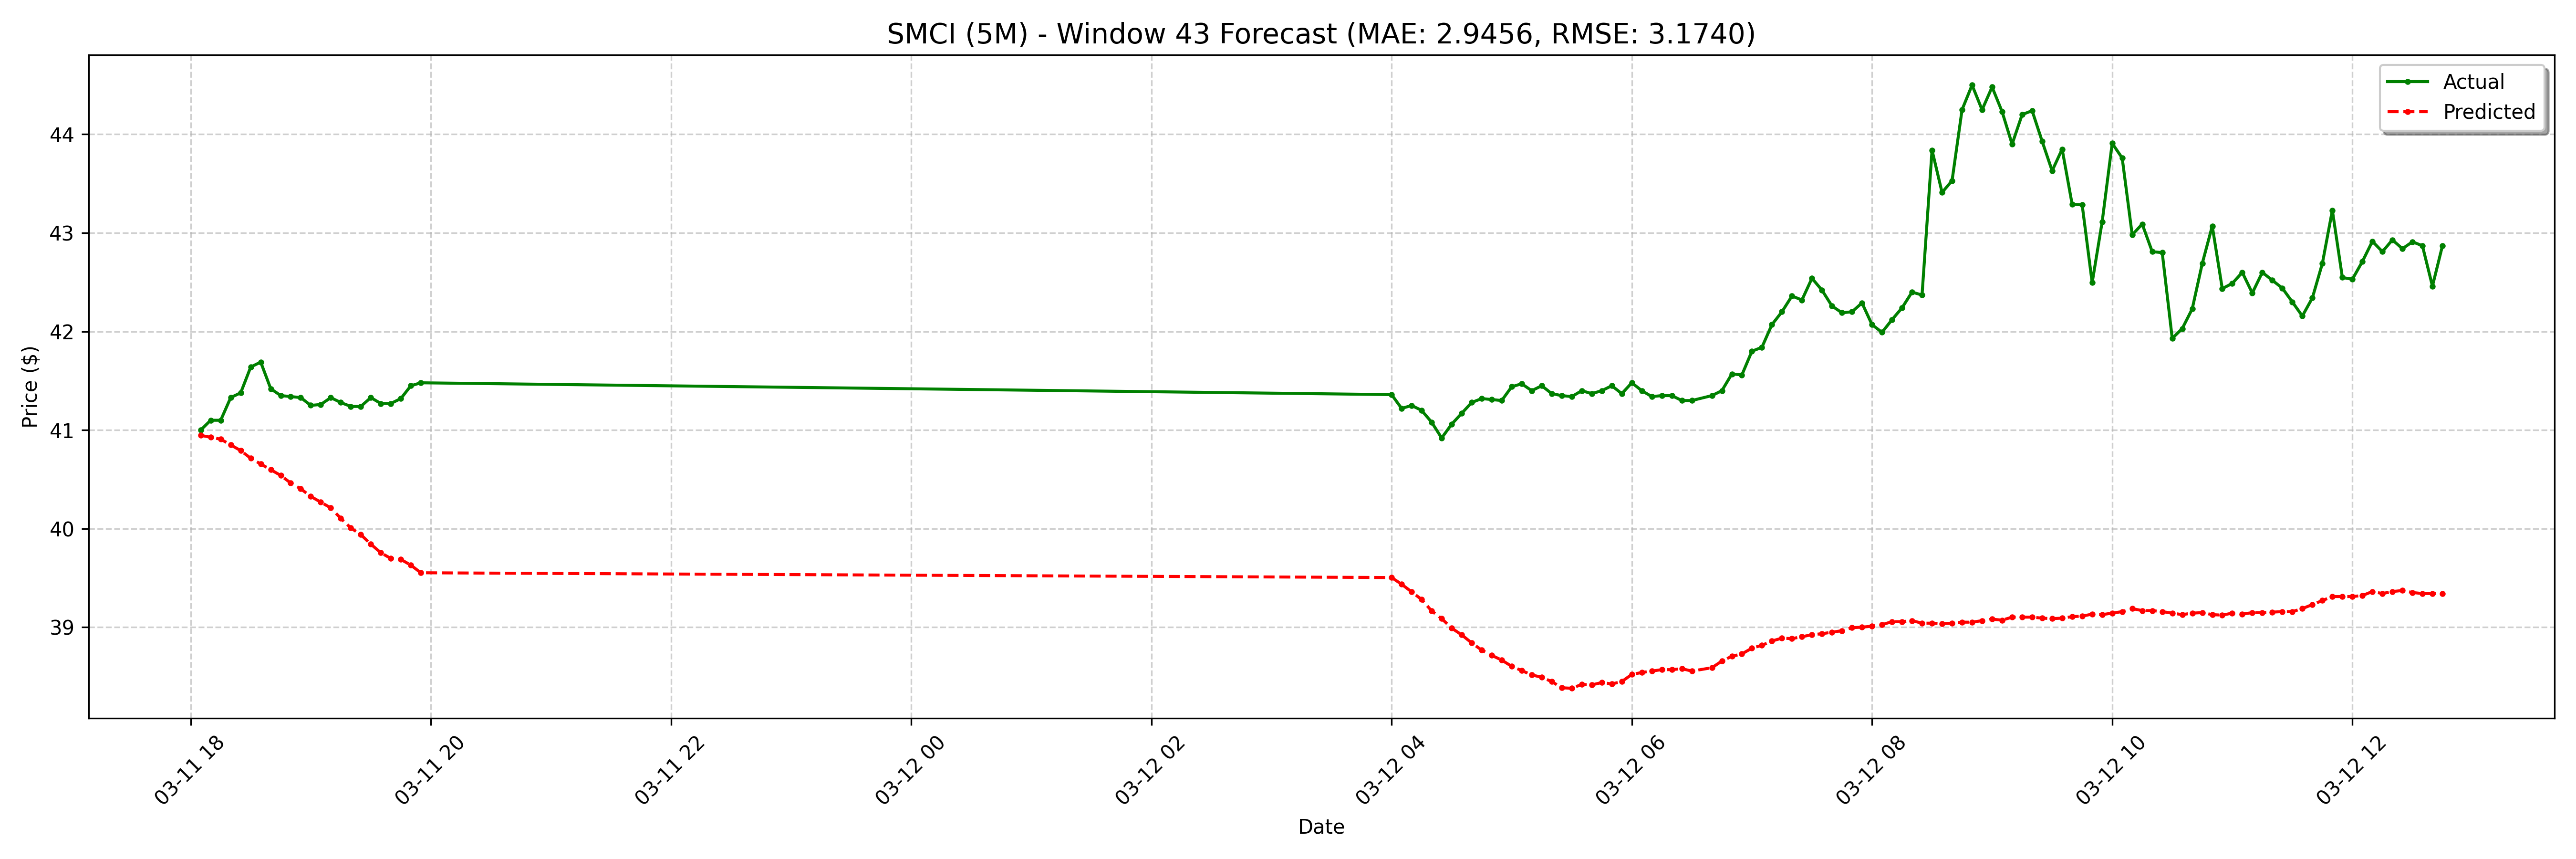

Data behind this chart, as committed beside it:
date, actual, forecast
2025-03-11 18:05:00-04:00, 41.0, 40.95
2025-03-11 18:10:00-04:00, 41.1, 40.93
2025-03-11 18:15:00-04:00, 41.1, 40.91
2025-03-11 18:20:00-04:00, 41.33, 40.85
2025-03-11 18:25:00-04:00, 41.38, 40.79
2025-03-11 18:30:00-04:00, 41.64, 40.71
2025-03-11 18:35:00-04:00, 41.69, 40.66
2025-03-11 18:40:00-04:00, 41.42, 40.6
2025-03-11 18:45:00-04:00, 41.35, 40.54
2025-03-11 18:50:00-04:00, 41.34, 40.46
2025-03-11 18:55:00-04:00, 41.33, 40.4
2025-03-11 19:00:00-04:00, 41.25, 40.33
2025-03-11 19:05:00-04:00, 41.26, 40.27
2025-03-11 19:10:00-04:00, 41.33, 40.21
2025-03-11 19:15:00-04:00, 41.28, 40.1
2025-03-11 19:20:00-04:00, 41.24, 40.01
2025-03-11 19:25:00-04:00, 41.24, 39.94
2025-03-11 19:30:00-04:00, 41.33, 39.84
2025-03-11 19:35:00-04:00, 41.27, 39.76
2025-03-11 19:40:00-04:00, 41.27, 39.7
2025-03-11 19:45:00-04:00, 41.32, 39.69
2025-03-11 19:50:00-04:00, 41.45, 39.63
2025-03-11 19:55:00-04:00, 41.48, 39.55
2025-03-12 04:00:00-04:00, 41.36, 39.5
2025-03-12 04:05:00-04:00, 41.22, 39.44
2025-03-12 04:10:00-04:00, 41.25, 39.36
2025-03-12 04:15:00-04:00, 41.2, 39.28
2025-03-12 04:20:00-04:00, 41.08, 39.17
2025-03-12 04:25:00-04:00, 40.92, 39.09
2025-03-12 04:30:00-04:00, 41.06, 38.99
2025-03-12 04:35:00-04:00, 41.17, 38.92
2025-03-12 04:40:00-04:00, 41.28, 38.84
2025-03-12 04:45:00-04:00, 41.32, 38.77
2025-03-12 04:50:00-04:00, 41.31, 38.72
2025-03-12 04:55:00-04:00, 41.3, 38.67
2025-03-12 05:00:00-04:00, 41.44, 38.6
2025-03-12 05:05:00-04:00, 41.47, 38.56
2025-03-12 05:10:00-04:00, 41.4, 38.52
2025-03-12 05:15:00-04:00, 41.45, 38.49
2025-03-12 05:20:00-04:00, 41.37, 38.45
2025-03-12 05:25:00-04:00, 41.35, 38.39
2025-03-12 05:30:00-04:00, 41.34, 38.38
2025-03-12 05:35:00-04:00, 41.4, 38.42
2025-03-12 05:40:00-04:00, 41.37, 38.42
2025-03-12 05:45:00-04:00, 41.4, 38.44
2025-03-12 05:50:00-04:00, 41.45, 38.43
2025-03-12 05:55:00-04:00, 41.37, 38.45
2025-03-12 06:00:00-04:00, 41.48, 38.52
2025-03-12 06:05:00-04:00, 41.4, 38.54
2025-03-12 06:10:00-04:00, 41.34, 38.56
2025-03-12 06:15:00-04:00, 41.35, 38.57
2025-03-12 06:20:00-04:00, 41.35, 38.57
2025-03-12 06:25:00-04:00, 41.3, 38.58
2025-03-12 06:30:00-04:00, 41.3, 38.56
2025-03-12 06:40:00-04:00, 41.35, 38.59
2025-03-12 06:45:00-04:00, 41.4, 38.66
2025-03-12 06:50:00-04:00, 41.57, 38.71
2025-03-12 06:55:00-04:00, 41.56, 38.73
2025-03-12 07:00:00-04:00, 41.8, 38.79
2025-03-12 07:05:00-04:00, 41.84, 38.82
... 68 more rows
